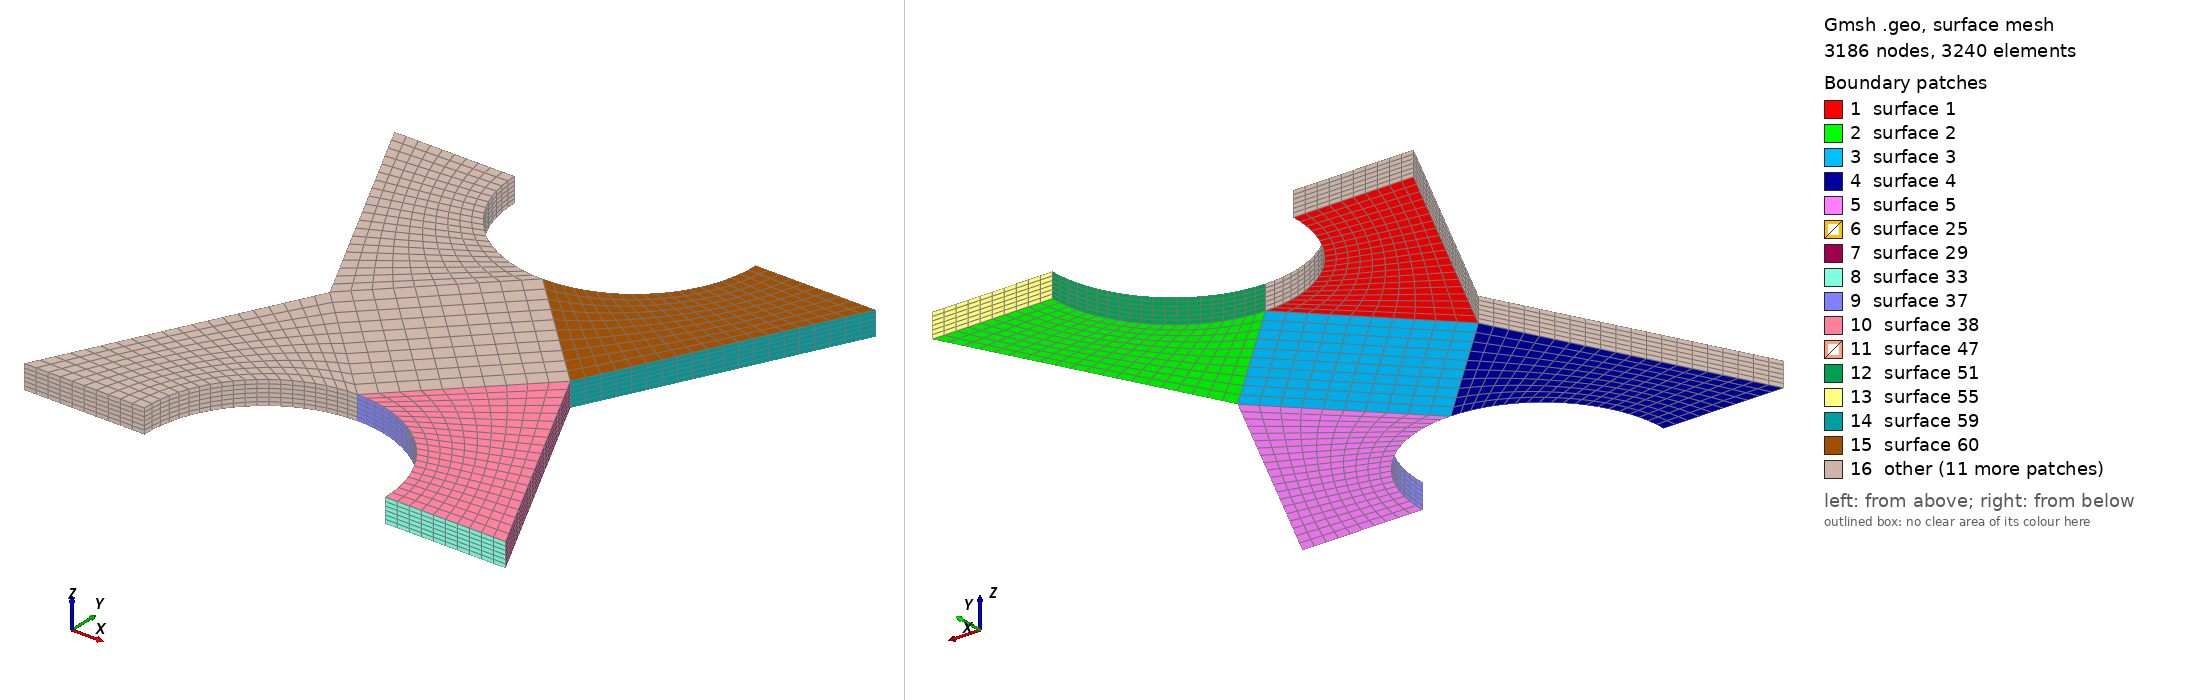

Gmsh geometry script, surface-meshed: 3186 nodes, 3240 surface elements. Boundary patches (legend numbers): 1 surface 1, 2 surface 2, 3 surface 3, 4 surface 4, 5 surface 5, 6 surface 25, 7 surface 29, 8 surface 33, 9 surface 37, 10 surface 38, 11 surface 47, 12 surface 51, 13 surface 55, 14 surface 59, 15 surface 60, 16 other. Left view from above one corner, right view from below the opposite corner. The script declares no physical surfaces, so the legend lists its geometric surfaces. The drawing asked Gmsh for element sizes between 1% and 20% of the model's largest extent; the script's own settings can give other sizes.

=== x_shaped_plate.geo (drawn) ===
a=1;
R=a/2;
Point(1)={a/2,0.0,0.0};
Point(2)={-a/2,0.0,0.0};
Point(3)={0.0,a/2,0.0};
//Point(4)={a/2,-a/2,0.0};
Point(5)={a,a,0.0};
Point(6)={-a,a,0.0};
Point(7)={-a,-a,0.0};
Point(8)={a,-a,0.0};
Point(9)={a/2,a,0.0};
Point(10)={-a/2,a,0.0};
Point(11)={-a/2,-a,0.0};
Point(12)={a/2,-a,0.0};
Point(13)={0.0,a/2,0.0};
Point(14)={0.0,-a/2,0.0};
Point(15)={0.0,a,0.0};
Point(16)={0.0,-a,0.0};
//+
Line(1) = {1, 3};
//+
Line(2) = {3, 2};
//+
Line(3) = {2, 14};
//+
Line(4) = {14, 1};
//+
Line(5) = {1, 5};
//+
Line(6) = {5, 9};
//+
Line(7) = {10, 6};
//+
Line(8) = {6, 2};
//+
Line(9) = {7, 2};
//+
Line(10) = {7, 11};
//+
Line(11) = {1, 8};
//+
Line(12) = {8, 12};
//+
Circle(13) = {10, 15, 3};
//+
Circle(14) = {3, 15, 9};
//+
Circle(15) = {12, 16, 14};
//+
Circle(16) = {14, 16, 11};
//+
Curve Loop(1) = {8, -2, -13, 7};
//+
Plane Surface(1) = {1};
//+
Curve Loop(2) = {1, 14, -6, -5};
//+
Plane Surface(2) = {2};
//+
Curve Loop(3) = {1, 2, 3, 4};
//+
Plane Surface(3) = {3};
//+
Curve Loop(4) = {3, 16, -10, 9};
//+
Plane Surface(4) = {4};
//+
Curve Loop(5) = {4, 11, 12, 15};
//+
Plane Surface(5) = {5};
//+
Transfinite Curve {1, 2, 3, 4, 7, 6, 12, 10} = 11 Using Progression 1;
//+
Transfinite Curve {9, 16, 15, 11, 5, 14, 13, 8} = 21 Using Progression 1;
//+
Transfinite Surface {1} = {2, 3, 10, 6};
//+
Transfinite Surface {2} = {3, 1, 5, 9};
//+
Transfinite Surface {3} = {2, 14, 1, 3};
//+
Transfinite Surface {4} = {7, 11, 14, 2};
//+
Transfinite Surface {5} = {14, 12, 8, 1};
//+
Recombine Surface {1, 2, 3, 4, 5};
//+
Extrude {0, 0, 0.1} {
  Surface{5}; Surface{2}; Surface{3}; Surface{4}; Surface{1}; Layers {6}; Recombine;
}
//+
Physical Volume("X_SHAPE", 127) = {1, 4, 3, 2, 5};
